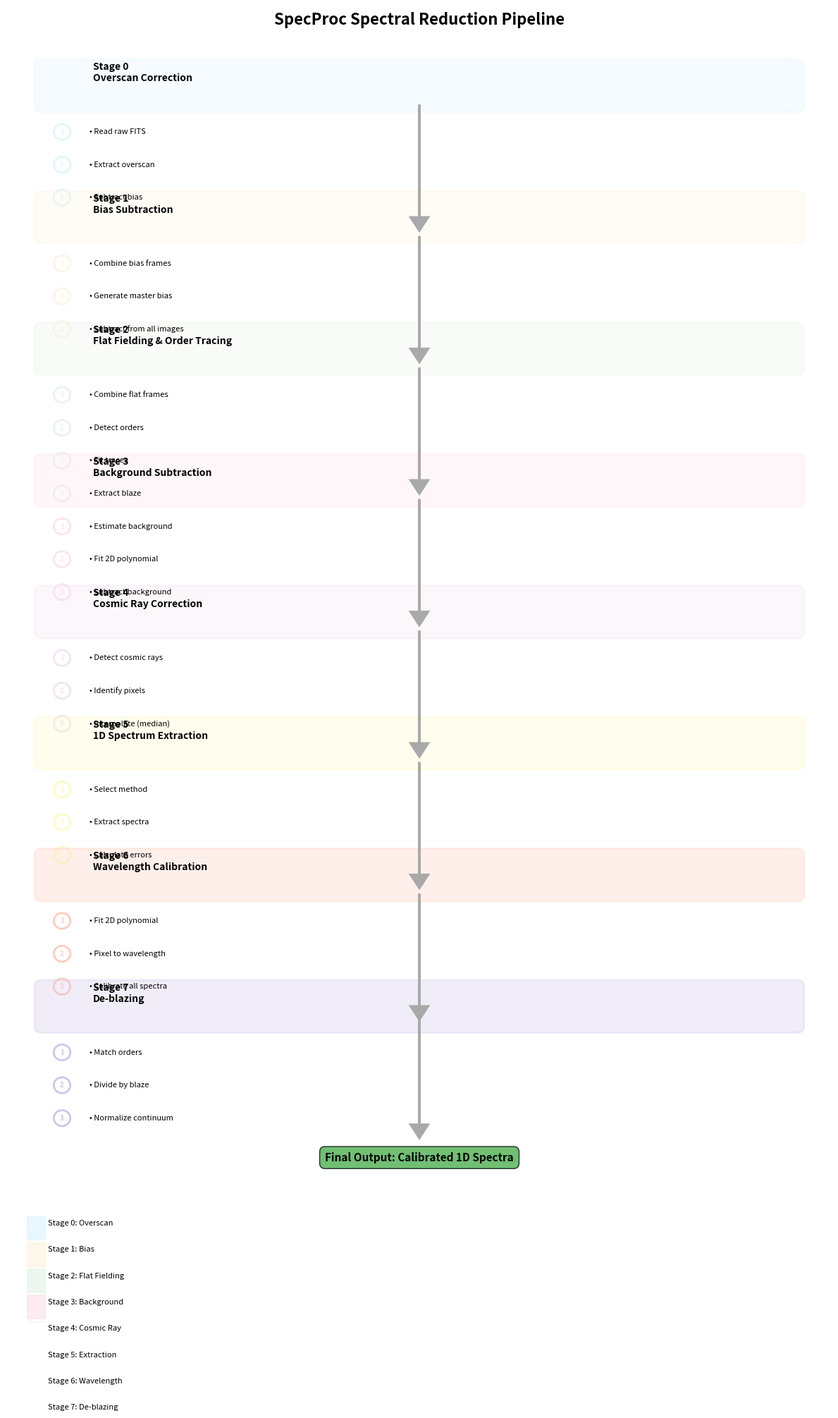

Recreate this plot in Python. (Note: this script raises an exception after producing the figure.)
#!/usr/bin/env python3
"""
Generate a static pipeline diagram inspired by gamse documentation.
Uses a clear vertical flow layout with numbered steps.
"""

import matplotlib.pyplot as plt
import matplotlib.patches as mpatches
import matplotlib.patheffects as PathEffects

# Create figure
fig, ax = plt.subplots(figsize=(12, 20))
ax.set_xlim(0, 12)
ax.set_ylim(0, 20)
ax.axis('off')

# Define colors for each stage
stage_colors = [
    '#e1f5ff',  # Stage 0 - light blue
    '#fff4e1',  # Stage 1 - light yellow
    '#e8f5e9',  # Stage 2 - light green
    '#fce4ec',  # Stage 3 - light pink
    '#f3e5f5',  # Stage 4 - light purple
    '#fff9c4',  # Stage 5 - light yellow
    '#ffccbc',  # Stage 6 - light orange
    '#d1c4e9',  # Stage 7 - light purple
]

# Stage configurations with detailed steps
stages = [
    {
        'name': 'Stage 0',
        'title': 'Overscan Correction',
        'y': 19,
        'color': stage_colors[0],
        'steps': ['Read raw FITS', 'Extract overscan', 'Subtract bias']
    },
    {
        'name': 'Stage 1',
        'title': 'Bias Subtraction',
        'y': 17,
        'color': stage_colors[1],
        'steps': ['Combine bias frames', 'Generate master bias', 'Subtract from all images']
    },
    {
        'name': 'Stage 2',
        'title': 'Flat Fielding & Order Tracing',
        'y': 15,
        'color': stage_colors[2],
        'steps': ['Combine flat frames', 'Detect orders', 'Fit traces', 'Extract blaze']
    },
    {
        'name': 'Stage 3',
        'title': 'Background Subtraction',
        'y': 13,
        'color': stage_colors[3],
        'steps': ['Estimate background', 'Fit 2D polynomial', 'Subtract background']
    },
    {
        'name': 'Stage 4',
        'title': 'Cosmic Ray Correction',
        'y': 11,
        'color': stage_colors[4],
        'steps': ['Detect cosmic rays', 'Identify pixels', 'Interpolate (median)']
    },
    {
        'name': 'Stage 5',
        'title': '1D Spectrum Extraction',
        'y': 9,
        'color': stage_colors[5],
        'steps': ['Select method', 'Extract spectra', 'Calculate errors']
    },
    {
        'name': 'Stage 6',
        'title': 'Wavelength Calibration',
        'y': 7,
        'color': stage_colors[6],
        'steps': ['Fit 2D polynomial', 'Pixel to wavelength', 'Calibrate all spectra']
    },
    {
        'name': 'Stage 7',
        'title': 'De-blazing',
        'y': 5,
        'color': stage_colors[7],
        'steps': ['Match orders', 'Divide by blaze', 'Normalize continuum']
    }
]

# Draw stages and steps
for i, stage in enumerate(stages):
    # Stage header box
    header_box = mpatches.FancyBboxPatch((0.5, stage['y'] - 0.5), 11, 0.6,
                                             boxstyle="round,pad=0.1",
                                             facecolor=stage['color'],
                                             alpha=0.3,
                                             edgecolor=stage['color'],
                                             linewidth=2)
    ax.add_patch(header_box)
    
    # Stage number and title
    ax.text(1.25, stage['y'], f"{stage['name']}\n{stage['title']}", 
            ha='left', va='center', fontsize=10, fontweight='bold')
    
    # Draw steps as numbered list
    steps = stage['steps']
    for j, step in enumerate(steps, 1):
        y_pos = stage['y'] - 0.4 - j * 0.5
        
        # Step number circle
        circle = plt.Circle((0.8, y_pos), 0.12, 
                           facecolor='white', edgecolor=stage['color'], linewidth=2)
        ax.add_patch(circle)
        
        # Step number
        ax.text(0.8, y_pos, str(j), ha='center', va='center', 
                fontsize=7, fontweight='bold', color=stage['color'])
        
        # Step text
        ax.text(1.2, y_pos, f"• {step}", ha='left', va='center', 
                fontsize=8)

# Draw arrows between stages
for i in range(len(stages) - 1):
    y_top = stages[i]['y'] - 0.5
    y_bottom = stages[i + 1]['y'] + 0.1
    ax.arrow(6, y_top, 0, -1.7,
               head_width=0.25, head_length=0.2, 
               fc='darkgray', ec='darkgray', linewidth=2.5)

# Add title at top
ax.text(6, 19.8, 'SpecProc Spectral Reduction Pipeline', 
        ha='center', va='center', fontsize=16, fontweight='bold')

# Add output arrow and final result
ax.arrow(6, 5.3, 0, -2.3,
           head_width=0.25, head_length=0.2, 
           fc='darkgray', ec='darkgray', linewidth=2.5)

ax.text(6, 2.5, 'Final Output: Calibrated 1D Spectra', 
        ha='center', va='center', fontsize=11, fontweight='bold',
        bbox=dict(boxstyle='round,pad=0.5', facecolor='#4CAF50', alpha=0.8))

# Add color legend at bottom
legend_y = 1.5
legend_items = [
    (stage_colors[0], 'Stage 0: Overscan'),
    (stage_colors[1], 'Stage 1: Bias'),
    (stage_colors[2], 'Stage 2: Flat Fielding'),
    (stage_colors[3], 'Stage 3: Background'),
    (stage_colors[4], 'Stage 4: Cosmic Ray'),
    (stage_colors[5], 'Stage 5: Extraction'),
    (stage_colors[6], 'Stage 6: Wavelength'),
    (stage_colors[7], 'Stage 7: De-blazing'),
]

for i, (color, label) in enumerate(legend_items):
    y_pos = legend_y - i * 0.4
    # Color box
    ax.add_patch(plt.Rectangle((0.3, y_pos - 0.25), 0.25, 0.35,
                            facecolor=color, alpha=0.7, edgecolor=color, linewidth=1.5))
    ax.text(0.6, y_pos, label, ha='left', va='center', fontsize=8)

plt.tight_layout()
plt.savefig('docs/processing_pipeline_diagram.png', dpi=150, bbox_inches='tight', 
            facecolor='white', edgecolor='none')
print("Pipeline diagram saved to docs/processing_pipeline_diagram.png")
